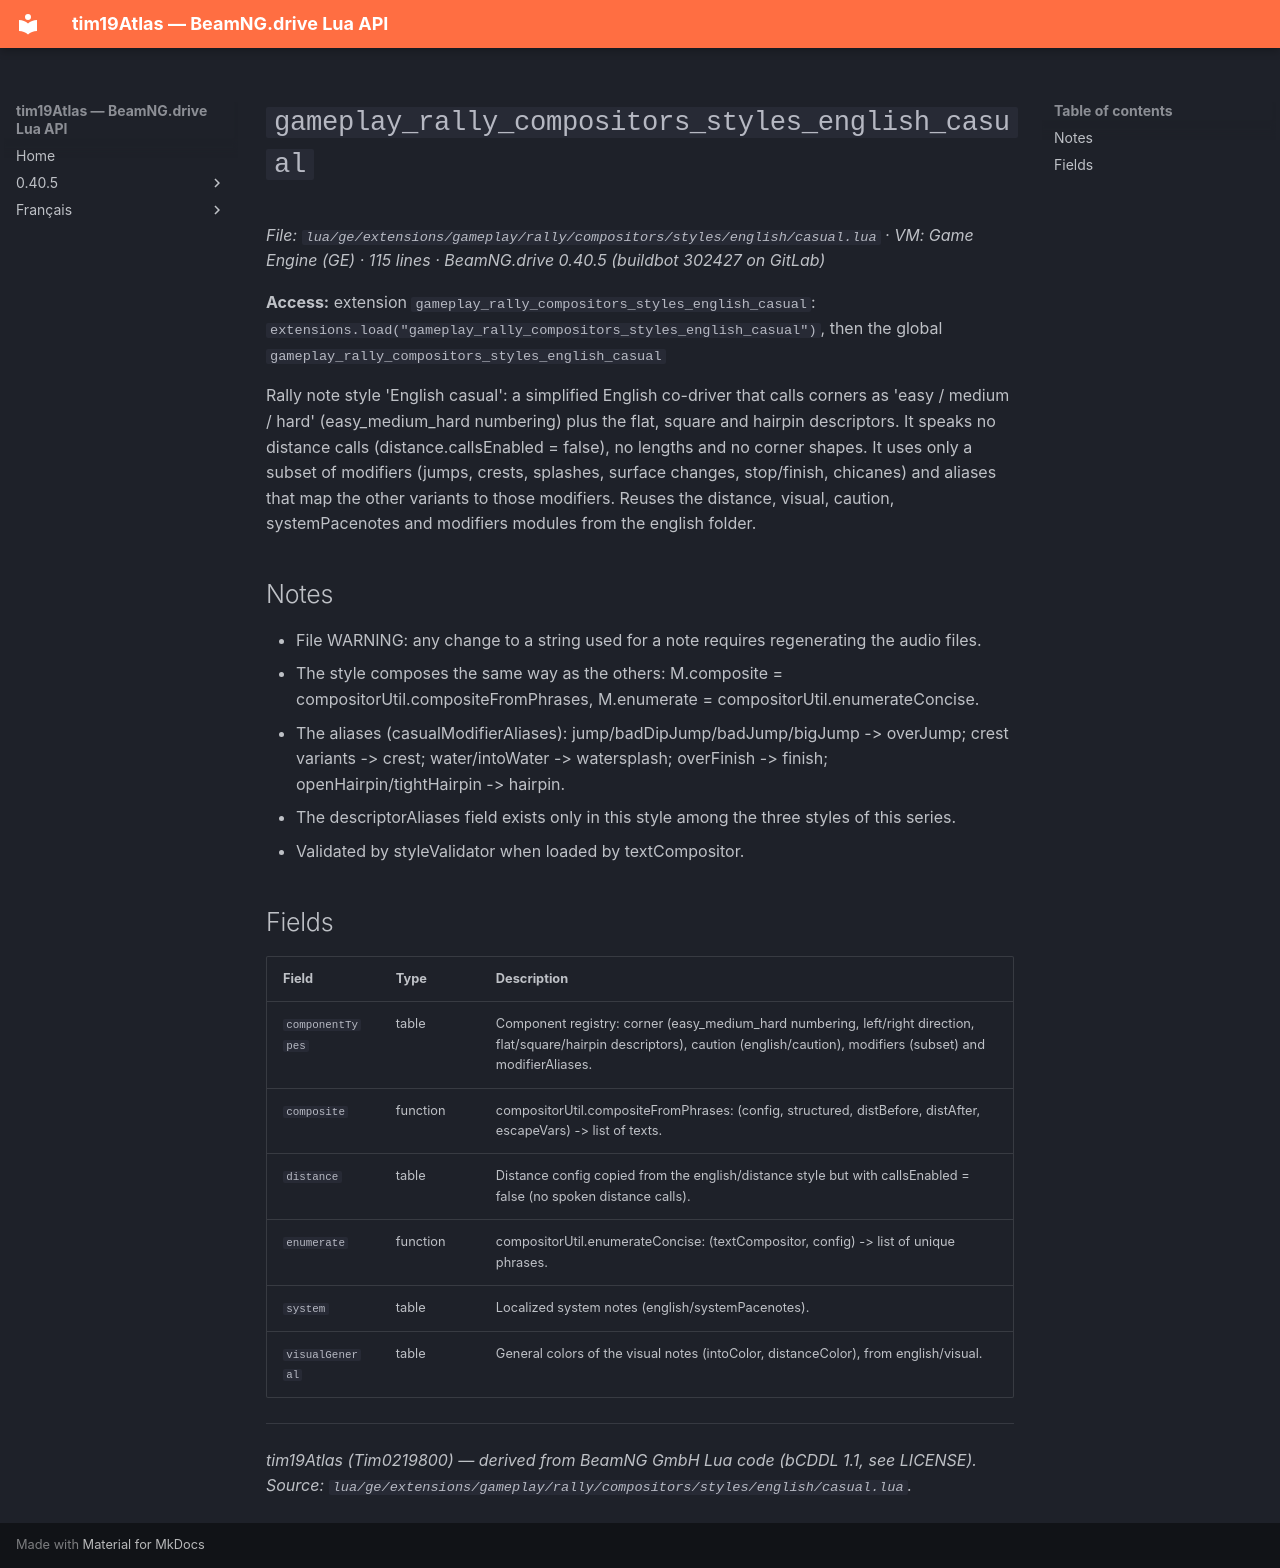

repository: Tim0219800/beamng-lua-atlas · page: 0.40.5/ge/extensions/gameplay/rally/compositors/styles/english/casual.html · generator: mkdocs

# `gameplay_rally_compositors_styles_english_casual`

*File: `lua/ge/extensions/gameplay/rally/compositors/styles/english/casual.lua` · VM: Game Engine (GE) · 115 lines · BeamNG.drive 0.40.5 (buildbot 302427 on GitLab)*

**Access:** extension `gameplay_rally_compositors_styles_english_casual`: `extensions.load("gameplay_rally_compositors_styles_english_casual")`, then the global `gameplay_rally_compositors_styles_english_casual`

Rally note style 'English casual': a simplified English co-driver that calls corners as 'easy / medium / hard' (easy_medium_hard numbering) plus the flat, square and hairpin descriptors. It speaks no distance calls (distance.callsEnabled = false), no lengths and no corner shapes. It uses only a subset of modifiers (jumps, crests, splashes, surface changes, stop/finish, chicanes) and aliases that map the other variants to those modifiers. Reuses the distance, visual, caution, systemPacenotes and modifiers modules from the english folder.

## Notes

- File WARNING: any change to a string used for a note requires regenerating the audio files.
- The style composes the same way as the others: M.composite = compositorUtil.compositeFromPhrases, M.enumerate = compositorUtil.enumerateConcise.
- The aliases (casualModifierAliases): jump/badDipJump/badJump/bigJump -> overJump; crest variants -> crest; water/intoWater -> watersplash; overFinish -> finish; openHairpin/tightHairpin -> hairpin.
- The descriptorAliases field exists only in this style among the three styles of this series.
- Validated by styleValidator when loaded by textCompositor.

## Fields

| Field | Type | Description |
|---|---|---|
| `componentTypes` | table | Component registry: corner (easy_medium_hard numbering, left/right direction, flat/square/hairpin descriptors), caution (english/caution), modifiers (subset) and modifierAliases. |
| `composite` | function | compositorUtil.compositeFromPhrases: (config, structured, distBefore, distAfter, escapeVars) -> list of texts. |
| `distance` | table | Distance config copied from the english/distance style but with callsEnabled = false (no spoken distance calls). |
| `enumerate` | function | compositorUtil.enumerateConcise: (textCompositor, config) -> list of unique phrases. |
| `system` | table | Localized system notes (english/systemPacenotes). |
| `visualGeneral` | table | General colors of the visual notes (intoColor, distanceColor), from english/visual. |

---
*tim19Atlas (Tim0219800) — derived from BeamNG GmbH Lua code (bCDDL 1.1, see LICENSE). Source: `lua/ge/extensions/gameplay/rally/compositors/styles/english/casual.lua`.*
